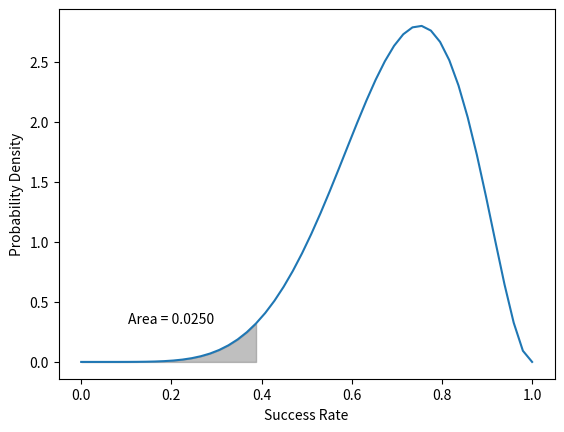

The script that saved this image: (Note: this script raises an exception after producing the figure.)
import numpy as np
from matplotlib import pyplot as plt
from scipy.stats import beta

a, b = 7, 3 # successes, failures

x = np.linspace(0, 1)
y = beta.pdf(x, a, b)

lower_area_x, upper_area_x = 0, .4
x_area_range = (x >= lower_area_x) & (x <= upper_area_x)

area = beta.cdf(upper_area_x, a, b) - beta.cdf(lower_area_x, a, b)
print(f"AREA: {area}")

plt.plot(x, beta.pdf(x, a, b))
plt.fill_between(x[x_area_range], y[x_area_range], 0, alpha=.5,  color='grey')
plt.text(.2, .3, f"Area = {area:.4f}",
        horizontalalignment='center',
        verticalalignment='bottom',
        fontsize=10
        )

plt.xlabel('Success Rate')
plt.ylabel('Probability Density')

import os
plt.savefig(f"assets/{os.path.basename(__file__).replace('.py', '.svg')}", transparent=True)
plt.savefig(f"assets/{os.path.basename(__file__).replace('.py', '.png')}", transparent=True)

plt.show()
